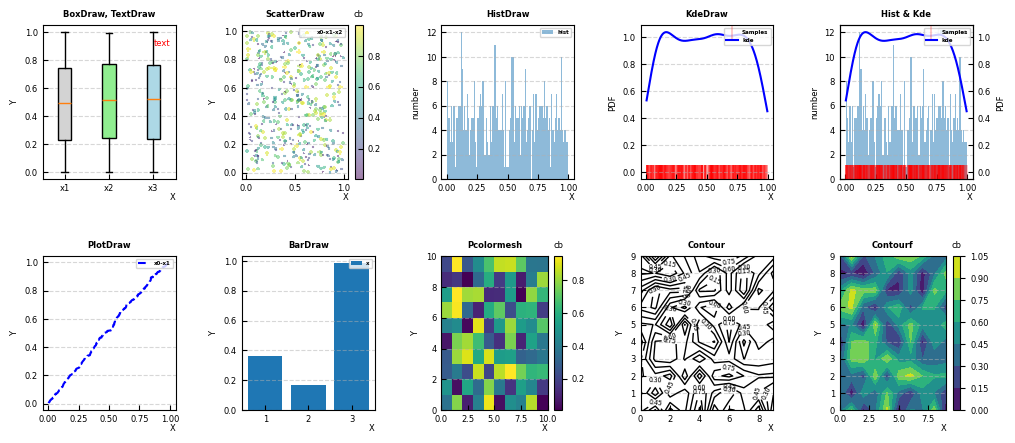

The script that saved this image:
# code: utf-8
# author: "Xudong Zheng" 
# email: [email redacted]
import abc
import numpy as np
import os
import pandas as pd
from matplotlib import pyplot as plt
import matplotlib.ticker as mticker
import matplotlib.colors as mcolors
import matplotlib
from scipy import stats


# Define MapBase class
class DrawBase(abc.ABC):
    ''' DrawBase abstract class '''

    @abc.abstractmethod
    def plot(self, ax, Fig):
        ''' plot Draw '''


class Figure:
    ''' figure set '''

    def __init__(self, addnumber: int = 1, dpi: int = 300, figsize=(12, 5), wspace=None, hspace=None, family="Arial",
                 **kwargs):
        ''' init function
        input:
            addnumber: the init add fig number
            dpi: figure dpi, default=300
            figsize: figure size, default=(12, 5)
            wspace/hspace: the space between subfig
            family: font family
            **kwargs: keyword args of subplots, it could contain "sharex" "sharey"

        self.figNumber: fig number in the base map, default=1
        self.figRow: the row of subfigure, default=1
        self.figCol: the col of subfigure, default=1
        self.kwargs: keyword args of subplots

        Main output: self.ax, a list of subfig in a canvas used to plot
        note:
        1) if the fig close, call Figure.fig.show() function
        2) if figNumber is odd by addfig, it will be set to even by self.calrowcol()
        3) if figNumber==1, dont use Figure.ax[0], just use Figure.ax
        '''
        self.figNumber = 0
        self.figRow = 1
        self.figCol = 1
        self.dpi = dpi
        self.kwargs = kwargs
        self.figsize = figsize
        self.fig = plt.figure(dpi=self.dpi, figsize=self.figsize)
        self.add = False
        self.wspace = wspace
        self.hspace = hspace
        self.addFig(addnumber, wspace=self.wspace, hspace=self.hspace, **self.kwargs)
        self.font_label = {'family': family, 'weight': 'normal',
                           'size': 6 if isinstance(self.ax, np.ndarray) else 8}
        self.font_ticks = {'family': family, 'weight': 'normal',
                           'size': 6 if isinstance(self.ax, np.ndarray) else 8}
        self.font_title = {'family': family, 'weight': 'bold',
                           'size': 6 if isinstance(self.ax, np.ndarray) else 8}
        self.font_legend = {'family': family, 'weight': 'bold',
                            'size': 4 if isinstance(self.ax, np.ndarray) else 5}
        if self.add == True:
            self.unview_last()

    def addFig(self, AddNumber=1, wspace=None, hspace=None, **kwargs):
        ''' add blank figure and return ax '''
        self.figNumber += AddNumber
        if self.figNumber >= 2:
            self.calrowcol()
        self.fig.clf()
        self.ax = self.fig.subplots(nrows=self.figRow, ncols=self.figCol, **kwargs)
        self.fig.subplots_adjust(wspace=wspace, hspace=hspace)
        if isinstance(self.ax, np.ndarray):
            self.ax = self.ax.flatten()

    def calrowcol(self, rowfirst=True):
        ''' Decomposition factor of self.figNumber to get self.figRow and self.figCol
            rowfirst: row first calculating
        '''
        # if self.figNumber == 2
        if self.figNumber == 2:
            self.figRow = 2
            self.figCol = 1
            if rowfirst == False:
                self.figRow, self.figCol = self.figCol, self.figRow
            return

        # Determine if self.figNumber is prime and decomposition it
        while True:
            # prime
            for i in range(2, self.figNumber):
                if not self.figNumber % i:  # remainder equal to 0
                    self.figRow = i
                    self.figCol = self.figNumber // self.figRow
                    if rowfirst == False:
                        self.figRow, self.figCol = self.figCol, self.figRow
                    return
            # not prime: self.figNumber + 1 (blank subplot)
            self.figNumber += 1
            self.add = True

    def unview_last(self):
        ''' unview the last ax '''
        self.ax[-1].set_visible(False)

    def reset(self):
        ''' reset Figure to the init state, the canvas is still exist that can be used '''
        self.fig.clf()
        self.figNumber = 0
        self.figRow = 1
        self.figCol = 1
        self.addFig()

    def resetax(self, num=0, colorbar_num=0):
        ''' reset ax to the init state, num start from 0, the ax is still exist that can be used '''
        ax_ = [ax for ax in self.fig.get_axes() if ax._label != "<colorbar>"]
        ax_[num].cla()
        ax_[num].outline_patch.set_visible(False)
        ax_bar = [ax for ax in self.fig.get_axes() if ax._label == "<colorbar>"]
        if len(ax_bar) != 0:
            ax_bar[colorbar_num].remove()

    def save(self, title):
        ''' save fig
        input:
            title: the title to save figure
        '''
        if not os.path.exists(os.path.join(os.getcwd(), 'fig')):
            os.mkdir(os.path.join(os.getcwd(), 'fig'))
        plt.savefig('fig/' + title + '.jpg', dpi=self.dpi, bbox_inches='tight')

    def show(self):
        ''' show fig '''
        plt.show()


class FigureVert(Figure):
    ''' figure set in vertical direction '''

    def addFig(self, AddNumber=1, wspace=None, hspace=None, **kwargs):
        ''' add blank figure and return ax, override Figure.addFig() '''
        self.figNumber += AddNumber
        self.fig.clf()
        self.ax = self.fig.subplots(nrows=self.figNumber, ncols=1, **kwargs)
        self.fig.subplots_adjust(wspace=wspace, hspace=hspace)
        if isinstance(self.ax, np.ndarray):
            self.ax = self.ax.flatten()


class FigureHorizon(Figure):
    ''' figure set in Horizon direction, override Figure.addFig() '''

    def addFig(self, AddNumber=1, wspace=None, hspace=None, **kwargs):
        ''' add blank figure and return ax '''
        self.figNumber += AddNumber
        self.fig.clf()
        self.ax = self.fig.subplots(nrows=1, ncols=self.figNumber, **kwargs)
        self.fig.subplots_adjust(wspace=wspace, hspace=hspace)
        if isinstance(self.ax, np.ndarray):
            self.ax = self.ax.flatten()


class BoxDraw(DrawBase):
    ''' box plot draw '''

    def __init__(self, x, violin=False, facecolors=None, **kwargs):
        ''' init function
        input:
            x: Array or a sequence of vectors, such as: [box_1, box_2, box_3, box_4]
            violin=False: whether to plot violin draw
            facecolors: list, ["lightgrey", 'lightgreen', 'lightblue'], set the facecolor of box, it requires
                        patch_artist==True
            **kwargs: keyword args, it could contain ["labels"]!!, "vert", "notch" "zorder" "meanline", "showmeans",
                    "showbox", reference ax.boxplot
                        labels: set the box labels in x axis
                        vert: set the box draw direction
                        notch: set the box notched
                        showfliers: whether show the fliers
        '''
        self.x = x
        self.violin = violin
        self.facecolors = facecolors
        self.kwargs = kwargs

    def plot(self, ax, Fig):
        ''' Implements the DrawBase.plot function '''
        if self.violin == True:
            bx = ax.violinplot(self.x, **self.kwargs)
        else:
            bx = ax.boxplot(self.x, **self.kwargs)
        # fill with colors
        if self.facecolors != None and (self.kwargs["patch_artist"] == True):
            for patch, color in zip(bx['boxes'], self.facecolors):
                patch.set_facecolor(color)


class TextDraw(DrawBase):
    ''' Text Draw '''

    def __init__(self, text: str, extent: list, **kwargs):
        ''' init function
        input:
            text: str, the text to plot
            extent: list of two elements, [x, y], define the position to plot text
            **kwargs: keyword args, it could contain "color" "fontdict"(dict) "alpha" "zorder" ...
        '''
        self.text = text
        self.extent = extent
        self.kwargs = kwargs

    def plot(self, ax, Fig):
        ''' Implements the DrawBase.plot function '''
        # define the default fontdict
        if "fontdict" not in self.kwargs.keys():
            self.kwargs["fontdict"] = Fig.font_label
        ax.text(self.extent[0], self.extent[1], self.text, **self.kwargs)


class ScatterDraw(DrawBase):
    ''' Scatter Draw (2D) '''

    def __init__(self, *args, cb_label=None, **kwargs):
        ''' init function
        input:
            *args: position args, it should contain x, y: values in vector to draw scatter plot
            cb_label: the colorbar label, when cmap is set, draw the colorbar, it define specified separaly because it
                      not belong **kwargs in ax.scatter
            **kwargs: keyword args, it could contain
                       "marker";
                       "c"[=colors], "s"[=sizes] [c&s can plot 3D scatter, color & size represent z axis, when colors
                                     is set as z axis, should use the "cmap" params and plot the color bar];
                       "color", "s" [color & s can only set by on value], "alpha";
                       "cmap"(such as "viridis"), "label" [legend label];
                       "label": legend label;

        '''
        self.args = args
        self.cb_label = cb_label
        self.kwargs = kwargs

    def plot(self, ax, Fig):
        ''' Implements the DrawBase.plot function '''
        pc = ax.scatter(*self.args, **self.kwargs)

        # plot colorbar: "cmap" should in self.kwargs.keys()
        if "cmap" in self.kwargs.keys():
            shrinkrate = 1  # 0.7 if isinstance(Fig.ax, np.ndarray) else 0.9
            extend = 'neither' if isinstance(Fig.ax, np.ndarray) else 'both'
            cb = Fig.fig.colorbar(pc, ax=ax, orientation='vertical', shrink=shrinkrate, pad=0.05, extend=extend)
            cb.ax.tick_params(labelsize=Fig.font_label["size"], direction='in')
            if isinstance(Fig.ax, np.ndarray):
                cb.ax.set_title(label=self.cb_label, fontdict=Fig.font_label)
            else:
                cb.set_label(self.cb_label, fontdict=Fig.font_label)
            for l in cb.ax.yaxis.get_ticklabels():
                l.set_family('Times New Roman')


class PlotDraw(DrawBase):
    ''' Plot Draw (2D) '''

    def __init__(self, *args, **kwargs):
        ''' init function
        input:
            *args: position args, it should contain [x]y: values in vector to draw plot plot, ...
                   it could contain "fmt" - '[marker][line][color]'
            **kwargs: keyword args, it could contain "alpha", "color", "visible", "linestyle" "label"(legend label)

        '''
        self.args = args
        self.kwargs = kwargs

    def plot(self, ax, Fig):
        ''' Implements the DrawBase.plot function '''
        ax.plot(*self.args, **self.kwargs)


class HistDraw(DrawBase):
    ''' Hist Draw (2D) '''

    def __init__(self, x, label=None, **kwargs):
        ''' init function
        input:
            x: values in vector to draw hist plot
            label: legend label
            **kwargs: keyword args, it could contain "bins", "alpha", "cumulative"
                bins suggest: when use kde, set bins = int(len(x) * kde.covariance_factor())
        '''
        self.x = x
        self.label = label
        self.kwargs = kwargs

    def plot(self, ax, Fig):
        ''' Implement the DrawBase.plot function '''
        ax.hist(self.x, label=self.label, **self.kwargs)


class BarDraw(DrawBase):
    ''' Bar Draw '''

    def __init__(self, x, height, **kwargs):
        ''' init function
        input:
            x: The x coordinates of the bars. See also align for the alignment of the bars to the coordinates.
            height: The height(s) of the bars.
            **kwargs: keyword args, it could contain "width", "bottom", "aligh", "color", "edgecolor", "linewidth",
                "tick_label", "label", see pyplot.bar()
        '''
        self.x = x
        self.height = height
        self.kwargs = kwargs

    def plot(self, ax, Fig):
        ''' Implement the DrawBase.plot function '''
        ax.bar(self.x, self.height, **self.kwargs)


class KdeDraw(DrawBase):
    ''' Hist Draw (2D) '''

    def __init__(self, x, bw_method="scott", inter_num=100, sample_on=True, label=None, **kwargs):
        ''' init function
        input:
            x: values in vector to draw Kde plot
            bw_method: bandwidth selection method, bw_method='Scott', "silverman"
            inter_num: interpolation number, much number, smoother line
            sample_on: whether to plot samples
            label: legend label
            **kwargs: keyword args, it could contain "bins", "alpha", reference plot

            note: if want to plot kde on ax_twin, ax_twinx= ax.twinx(), create new Draw, and set ax_twinx into
                  Draw(ax_twinx, Fig) to draw kde, follow the example

            -------- example -------------------------------------------------------------------------------------
            d4 = Draw(f.ax[4], f, gridy=True, labelx="X", labely="number", legend_on={"loc": "upper right",
                    "framealpha": 0.8}, title="Hist & Kde")
            d4.adddraw(h)
            d5 = Draw(f.ax[4].twinx(), f, gridy=False, labelx=None, labely="PDF", legend_on={"loc": "upper left",
                    "framealpha": 0.8}, title=None)
            d5.adddraw(k)
            ------------------------------------------------------------------------------------------------------
        '''
        self.x = x
        self.bw_method = bw_method
        self.sample_on = sample_on
        self.inter_num = inter_num
        self.label = label
        self.kwargs = kwargs
        self.kde = stats.gaussian_kde(x, bw_method=self.bw_method)
        self.x_eval = np.linspace(min(x), max(x), num=int((max(x) - min(x)) * inter_num))

    def plot(self, ax, Fig):
        ''' Implements the DrawBase.plot function '''
        # plot samples
        if self.sample_on == True:
            # ax_twinx = ax.twinx()
            ax.scatter(self.x, np.zeros(self.x.shape), marker="|", color="r", linewidths=0.3, s=100, label="Samples")
        # kde plot
        ax.plot(self.x_eval, self.kde(self.x_eval), label=self.label, **self.kwargs)


class PcolormeshDraw(DrawBase):
    ''' Pcolormesh Draw '''

    def __init__(self, *args, cb_label="cb", **kwargs):
        ''' init function
        cb_label: colorbar label name
        *args: position args
        **kwargs: keyword args, it could contain "alpha", "norm", "cmap", "vmin", "vmax", "shading", "antialiased",
                reference ax.pcolormesh
        general use: pcolormesh([X, Y,] C, **kwargs)
        note: attention to the relationship between C and the axis X/Y, sometimes, to harmonize them, you should use
                np.flip(C, axis=..)
        '''
        self.args = args
        self.kwargs = kwargs
        self.cb_label = cb_label

    def plot(self, ax, Fig):
        ''' Implements the DrawBase.plot function '''
        # pcolormesh
        pcm = ax.pcolormesh(*self.args, **self.kwargs)

        # colorbar
        # shrinkrate = 0.9 if isinstance(Fig.ax, np.ndarray) else 1
        # extend = 'neither' if isinstance(Fig.ax, np.ndarray) else 'both'
        cb = Fig.fig.colorbar(pcm, ax=ax, orientation='vertical', pad=0.05)  # , shrink=shrinkrate, extend=extend
        cb.ax.tick_params(labelsize=Fig.font_label["size"])  # , direction='in'
        if isinstance(Fig.ax, np.ndarray):
            cb.ax.set_title(label=self.cb_label, fontdict=Fig.font_label)
        else:
            cb.set_label(self.cb_label, fontdict=Fig.font_label)
        for l in cb.ax.yaxis.get_ticklabels():
            l.set_family('Arial')


class ContourDraw(DrawBase):
    ''' Contour Draw '''

    def __init__(self, *args, **kwargs):
        ''' init function
        *args: position args, it could contain a int to control lines number(it can also be specificed in kwargs,
                "levels"), i.e. contour([X, Y,] C, 20, **kwargs)
        **kwargs: keyword args, it could contain "colors", "cmap", "linewidths", "alpha", "vmin", "vmax", "norm",
                "extent", "extend", reference ax.contour
        general use: contour([X, Y,] C, **kwargs), note: X, Y = np.meshgrid(x, y) should be preprocessed before plot
        note: if you put contour above a contourf, set the same level can make it looks better
        '''
        self.args = args
        self.kwargs = kwargs

    def plot(self, ax, Fig):
        # contour
        c = ax.contour(*self.args, **self.kwargs)

        # clabel
        ax.clabel(c, inline=True, fontsize=Fig.font_label["size"]-1)  # 2.5


class ContourfDraw(DrawBase):
    ''' Contourf Draw '''

    def __init__(self, *args, cb_label="cb", **kwargs):
        ''' init function
         cb_label: colorbar label name
        *args: position args
        **kwargs: keyword args, it could contain "colors", "cmap", "linewidths", "alpha", "vmin", "vmax", "norm",
                "extent", "extend", reference ax.contourf
        '''
        self.args = args
        self.kwargs = kwargs
        self.cb_label = cb_label

    def plot(self, ax, Fig):
        # contourf
        cf = ax.contourf(*self.args, **self.kwargs)

        # colorbar
        # shrinkrate = 0.9 if isinstance(Fig.ax, np.ndarray) else 1
        # extend = 'neither' if isinstance(Fig.ax, np.ndarray) else 'both'
        cb = Fig.fig.colorbar(cf, ax=ax, orientation='vertical', pad=0.05)  # , shrink=shrinkrate, extend=extend
        cb.ax.tick_params(labelsize=Fig.font_label["size"])  # , direction='in'
        if isinstance(Fig.ax, np.ndarray):
            cb.ax.set_title(label=self.cb_label, fontdict=Fig.font_label)
        else:
            cb.set_label(self.cb_label, fontdict=Fig.font_label)
        for l in cb.ax.yaxis.get_ticklabels():
            l.set_family('Arial')


class Draw:
    ''' Add Draw in one ax, this class is used to represent ax and plot a draw '''

    def __init__(self, ax, Fig: Figure, gridx=False, gridy=False, title="Draw", labelx=None, labely=None,
                 legend_on=False, **kwargs):
        ''' init function
        input:
            ax: a single ax for this map from Figure.ax[i]
            fig: Figure, the Figure.fig contain this ax, implement the communication between Map and Fig (for plot colobar)
            gridx/y: bool, whether to open the grid lines
            labelx/y: str, default=None, plot the label of x and y
            title: title of this ax
            legend_on: bool, whether open the legend, it could also be a dict to set legend, such as legend_on={"loc":
                      "upper right", "framealpha": 0.8}, when legend_on=True(it set as default)
            **kwargs: keyword args of this ax, it could contain "xlim"[=(0,10)] "ylim" ...
        '''
        self.ax = ax
        self.Fig = Fig
        self.gridx = gridx
        self.gridy = gridy
        self.labelx = labelx
        self.labely = labely
        self.title = title
        self.legend_on = legend_on
        self.kwargs = kwargs
        self.set(gridx=self.gridx, gridy=self.gridy, title=self.title, labelx=self.labelx, labely=self.labely,
                 **self.kwargs)

    def adddraw(self, draw: DrawBase):
        ''' add draw
        input:
            draw: DrawBase class, it can be the sub class of Drawbase: such as BaseMap, RasterMap, ShpMap...
        '''
        draw.plot(self.ax, self.Fig)
        # legend must after plot
        if self.legend_on == True:
            self.set_legend(**{"loc": "upper right", "framealpha": 0.8})
        elif self.legend_on == False:
            return
        else:
            # it can be a dict to set legend
            self.set_legend(**self.legend_on)

    def set(self, gridx=False, gridy=False, title="Draw", labelx=None, labely=None, **kwargs):
        ''' set this Draw(ax)
        input:
            grid: bool, whether to open the grid lines
            title: title of this ax
            labelx: x label
            labely: ylabel
            **kwargs: keyword args of this ax, it could contain "xlim"[=(0,10)] "ylim" " "xlabel" ...
        '''
        # set
        self.ax.set(**kwargs)
        # grid
        if gridx:
            self.ax.grid(gridx, axis="x", alpha=0.5, linestyle='--')
        else:
            self.ax.grid(gridx)
        if gridy:
            self.ax.grid(gridy, axis="y", alpha=0.5, linestyle='--')
        else:
            self.ax.grid(gridy)
        # x/y labels
        self.ax.set_xlabel(labelx, fontdict=self.Fig.font_label, loc="right", labelpad=0.001)
        self.ax.set_ylabel(labely, fontdict=self.Fig.font_label)
        # title
        self.ax.set_title(title, fontdict=self.Fig.font_title)
        # ticks
        self.ax.tick_params(labelsize=self.Fig.font_label["size"], direction='in')
        labels = self.ax.get_xticklabels() + self.ax.get_yticklabels()
        [label.set_font(self.Fig.font_ticks) for label in labels]

    def set_legend(self, **kwargs):
        ''' set the legend
        input:
            **kwargs: keyword args of this legend, it could contain
                "loc"[conbination of upper lower left right]
                "frameon": bool, whether open the fram
                "framalpha": 0~1, frame alpha
                "ncol": int, the col number of the legend
                "shadow": bool, whether open the shadow
                "borderpad", "labelspacing"...
        '''
        self.ax.legend(prop=self.Fig.font_legend, **kwargs)


if __name__ == "__main__":
    # np.random.seed(15)
    f = Figure(10, hspace=0.5, wspace=0.5)
    facecolors = ["lightgrey", 'lightgreen', 'lightblue']  # pink
    x = np.random.rand(500, 3)
    # d0: box and text
    d0 = Draw(f.ax[0], f, gridy=True, labelx="X", labely="Y", title="BoxDraw, TextDraw")
    box = BoxDraw(x, labels=['x1', 'x2', 'x3'], patch_artist=True, facecolors=facecolors)
    text = TextDraw("text", extent=[3, 0.9], color="r")
    d0.adddraw(box)
    d0.adddraw(text)
    # d1: scatter
    d1 = Draw(f.ax[1], f, gridy=True, labelx="X", labely="Y", legend_on={"loc": "upper right", "framealpha": 0.8},
              title="ScatterDraw")
    s = ScatterDraw(x[:, 0], x[:, 1], cb_label="cb", label="x0-x1-x2", marker="+", c=x[:, 2], s=x[:, 2] * 10,
                    cmap="viridis", alpha=0.5)
    d1.adddraw(s)
    # d2: hist
    d2 = Draw(f.ax[2], f, gridy=True, labelx="X", labely="number", legend_on=True, title="HistDraw")  # legend_on=True,
    # set as default
    h = HistDraw(x[:, 0], label="hist", bins=100, alpha=0.5)
    d2.adddraw(h)
    # d3: kde
    d3 = Draw(f.ax[3], f, gridy=True, labelx="X", labely="PDF", legend_on=True, title="KdeDraw")
    k = KdeDraw(x[:, 0], inter_num=500, label="kde", color="b", sample_on=True)
    d3.adddraw(k)
    # d4/5: hist and kde
    d4 = Draw(f.ax[4], f, gridy=True, labelx="X", labely="number", legend_on=True, title="Hist & Kde")
    d4.adddraw(h)
    d5 = Draw(f.ax[4].twinx(), f, gridy=False, labelx=None, labely="PDF", legend_on=True, title=None)
    d5.adddraw(k)
    # d6: line
    d6 = Draw(f.ax[5], f, gridy=True, labelx="X", labely="Y", legend_on=True, title="PlotDraw")
    l = PlotDraw(sorted(x[:, 0]), sorted(x[:, 1]), "b--", label="x0-x1")  # color="b", linestyle="--"
    d6.adddraw(l)
    # d7: bar
    d7 = Draw(f.ax[6], f, gridy=True, labelx="X", labely="Y", legend_on=True, title="BarDraw")
    bar = BarDraw([1, 2, 3], x[0, :3], label="x")
    d7.adddraw(bar)
    # d8: pcolormesh
    d8 = Draw(f.ax[7], f, gridy=True, labelx="X", labely="Y", legend_on=False, title="Pcolormesh")
    pcolormesh = PcolormeshDraw(x[:100, 0].reshape((10, 10)))
    d8.adddraw(pcolormesh)
    # d9: contour
    d9 = Draw(f.ax[8], f, gridy=True, labelx="X", labely="Y", legend_on=False, title="Contour")
    contour = ContourDraw(x[:100, 0].reshape((10, 10)), colors="k", linewidths=1)
    d9.adddraw(contour)
    # d10: contourf
    d10 = Draw(f.ax[9], f, gridy=True, labelx="X", labely="Y", legend_on=False, title="Contourf")
    contourf = ContourfDraw(x[:100, 0].reshape((10, 10)))
    d10.adddraw(contourf)

    # del d8
    # f.unview_last()
    # fig show
    f.show()